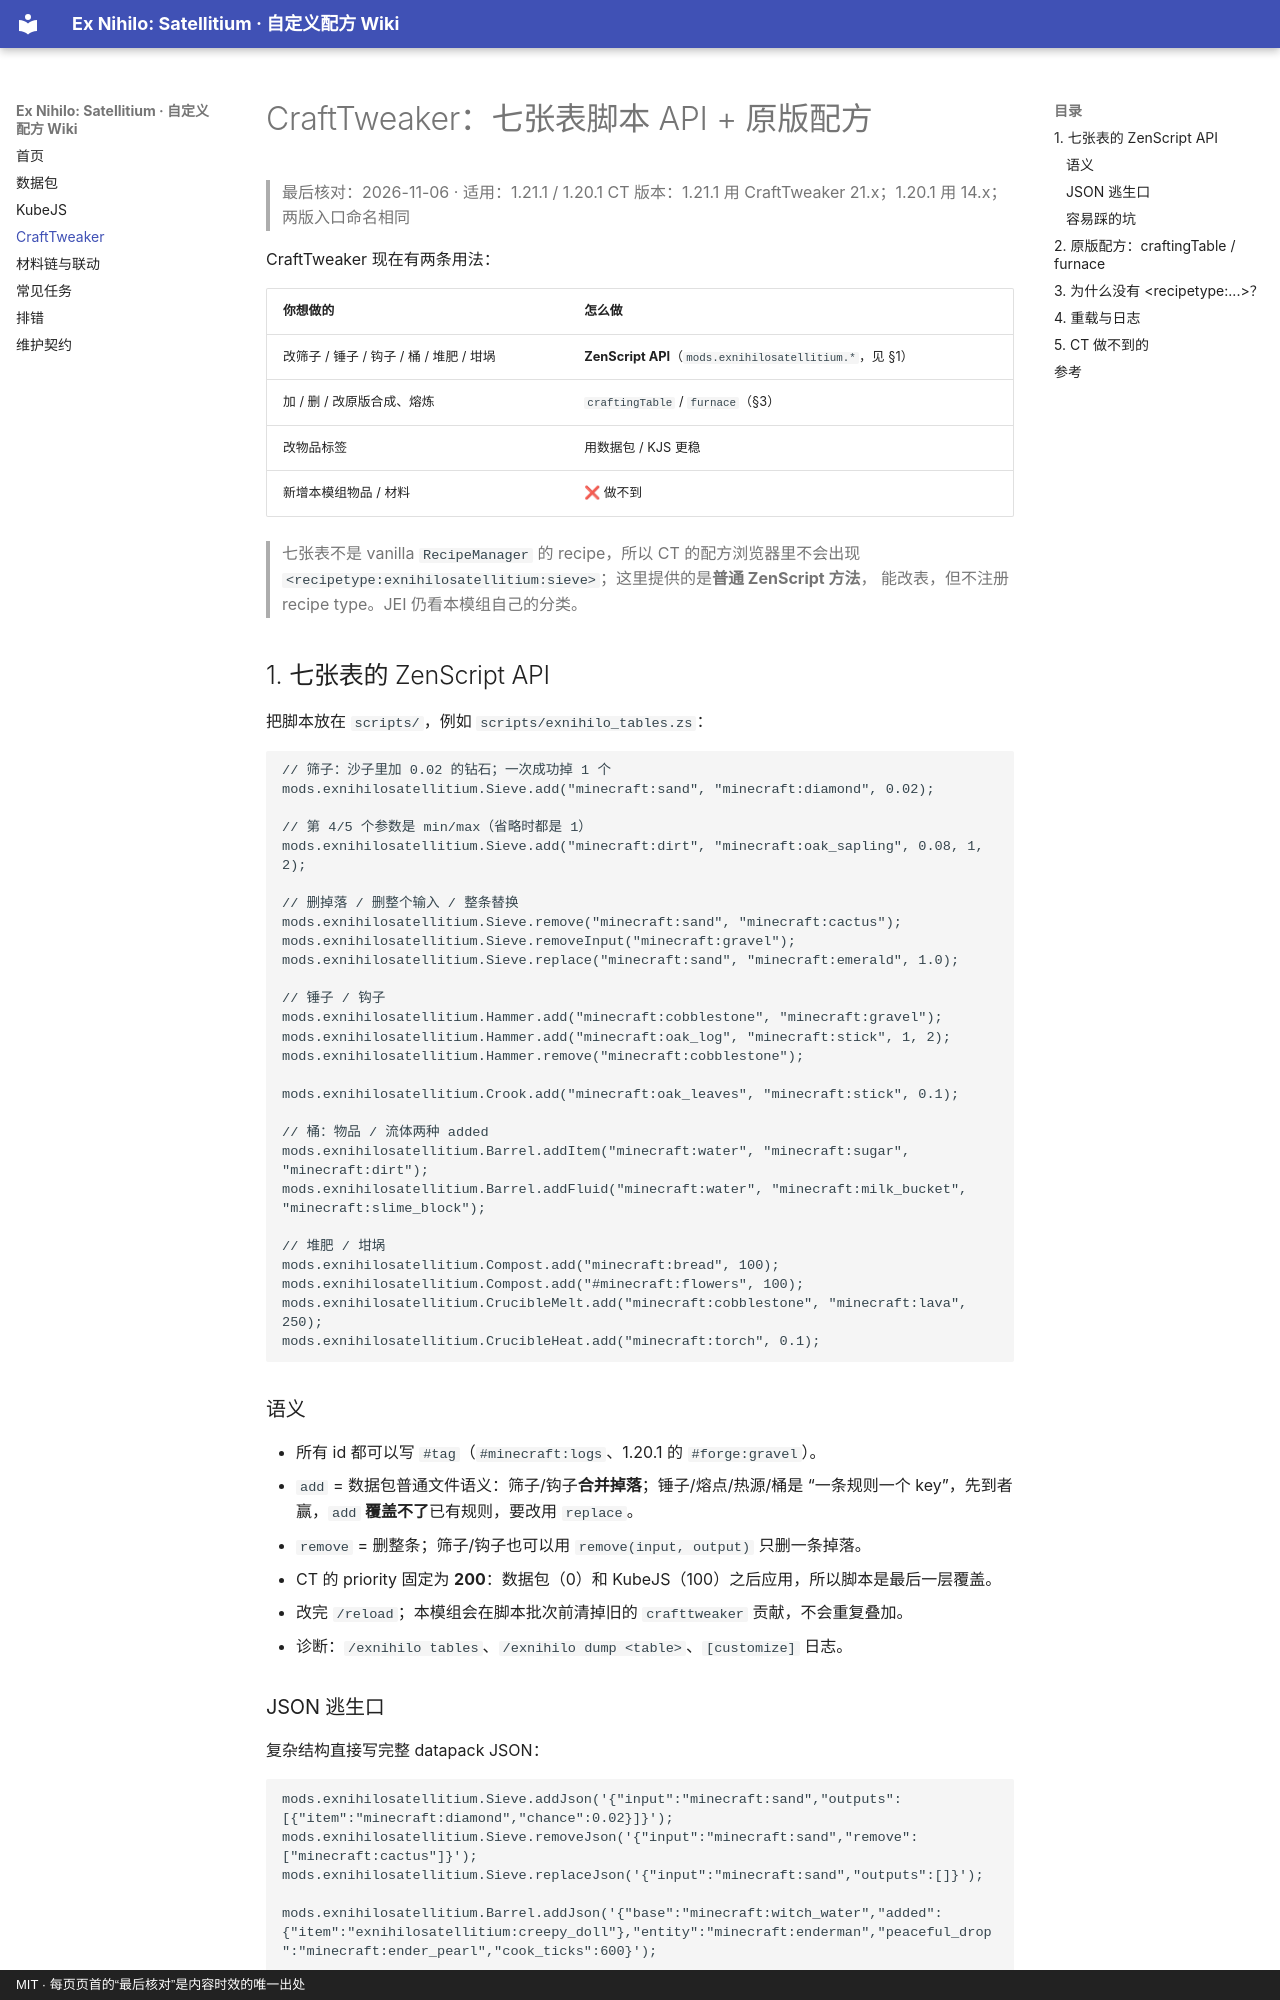

repository: WanConcubine/Ex-Nihilo-Satellitium · page: crafttweaker/index.html · generator: mkdocs · copyright: MIT · 每页页首的“最后核对”是内容时效的唯一出处

# CraftTweaker：七张表脚本 API + 原版配方

> 最后核对：2026-11-06 · 适用：1.21.1 / 1.20.1
> CT 版本：1.21.1 用 CraftTweaker 21.x；1.20.1 用 14.x；两版入口命名相同

CraftTweaker 现在有两条用法：

| 你想做的 | 怎么做 |
|---|---|
| 改筛子 / 锤子 / 钩子 / 桶 / 堆肥 / 坩埚 | **ZenScript API**（`mods.exnihilosatellitium.*`，见 §1） |
| 加 / 删 / 改原版合成、熔炼 | `craftingTable` / `furnace`（§3） |
| 改物品标签 | 用数据包 / KJS 更稳 |
| 新增本模组物品 / 材料 | ❌ 做不到 |

> 七张表不是 vanilla `RecipeManager` 的 recipe，所以 CT 的配方浏览器里不会出现
> `<recipetype:exnihilosatellitium:sieve>`；这里提供的是**普通 ZenScript 方法**，
> 能改表，但不注册 recipe type。JEI 仍看本模组自己的分类。

## 1. 七张表的 ZenScript API

把脚本放在 `scripts/`，例如 `scripts/exnihilo_tables.zs`：

```zenscript
// 筛子：沙子里加 0.02 的钻石；一次成功掉 1 个
mods.exnihilosatellitium.Sieve.add("minecraft:sand", "minecraft:diamond", 0.02);

// 第 4/5 个参数是 min/max（省略时都是 1）
mods.exnihilosatellitium.Sieve.add("minecraft:dirt", "minecraft:oak_sapling", 0.08, 1, 2);

// 删掉落 / 删整个输入 / 整条替换
mods.exnihilosatellitium.Sieve.remove("minecraft:sand", "minecraft:cactus");
mods.exnihilosatellitium.Sieve.removeInput("minecraft:gravel");
mods.exnihilosatellitium.Sieve.replace("minecraft:sand", "minecraft:emerald", 1.0);

// 锤子 / 钩子
mods.exnihilosatellitium.Hammer.add("minecraft:cobblestone", "minecraft:gravel");
mods.exnihilosatellitium.Hammer.add("minecraft:oak_log", "minecraft:stick", 1, 2);
mods.exnihilosatellitium.Hammer.remove("minecraft:cobblestone");

mods.exnihilosatellitium.Crook.add("minecraft:oak_leaves", "minecraft:stick", 0.1);

// 桶：物品 / 流体两种 added
mods.exnihilosatellitium.Barrel.addItem("minecraft:water", "minecraft:sugar", "minecraft:dirt");
mods.exnihilosatellitium.Barrel.addFluid("minecraft:water", "minecraft:milk_bucket", "minecraft:slime_block");

// 堆肥 / 坩埚
mods.exnihilosatellitium.Compost.add("minecraft:bread", 100);
mods.exnihilosatellitium.Compost.add("#minecraft:flowers", 100);
mods.exnihilosatellitium.CrucibleMelt.add("minecraft:cobblestone", "minecraft:lava", 250);
mods.exnihilosatellitium.CrucibleHeat.add("minecraft:torch", 0.1);
```

### 语义

- 所有 id 都可以写 `#tag`（`#minecraft:logs`、1.20.1 的 `#forge:gravel`）。
- `add` = 数据包普通文件语义：筛子/钩子**合并掉落**；锤子/熔点/热源/桶是
  “一条规则一个 key”，先到者赢，`add` **覆盖不了**已有规则，要改用 `replace`。
- `remove` = 删整条；筛子/钩子也可以用 `remove(input, output)` 只删一条掉落。
- CT 的 priority 固定为 **200**：数据包（0）和 KubeJS（100）之后应用，所以脚本是最后一层覆盖。
- 改完 `/reload`；本模组会在脚本批次前清掉旧的 `crafttweaker` 贡献，不会重复叠加。
- 诊断：`/exnihilo tables`、`/exnihilo dump <table>`、`[customize]` 日志。
